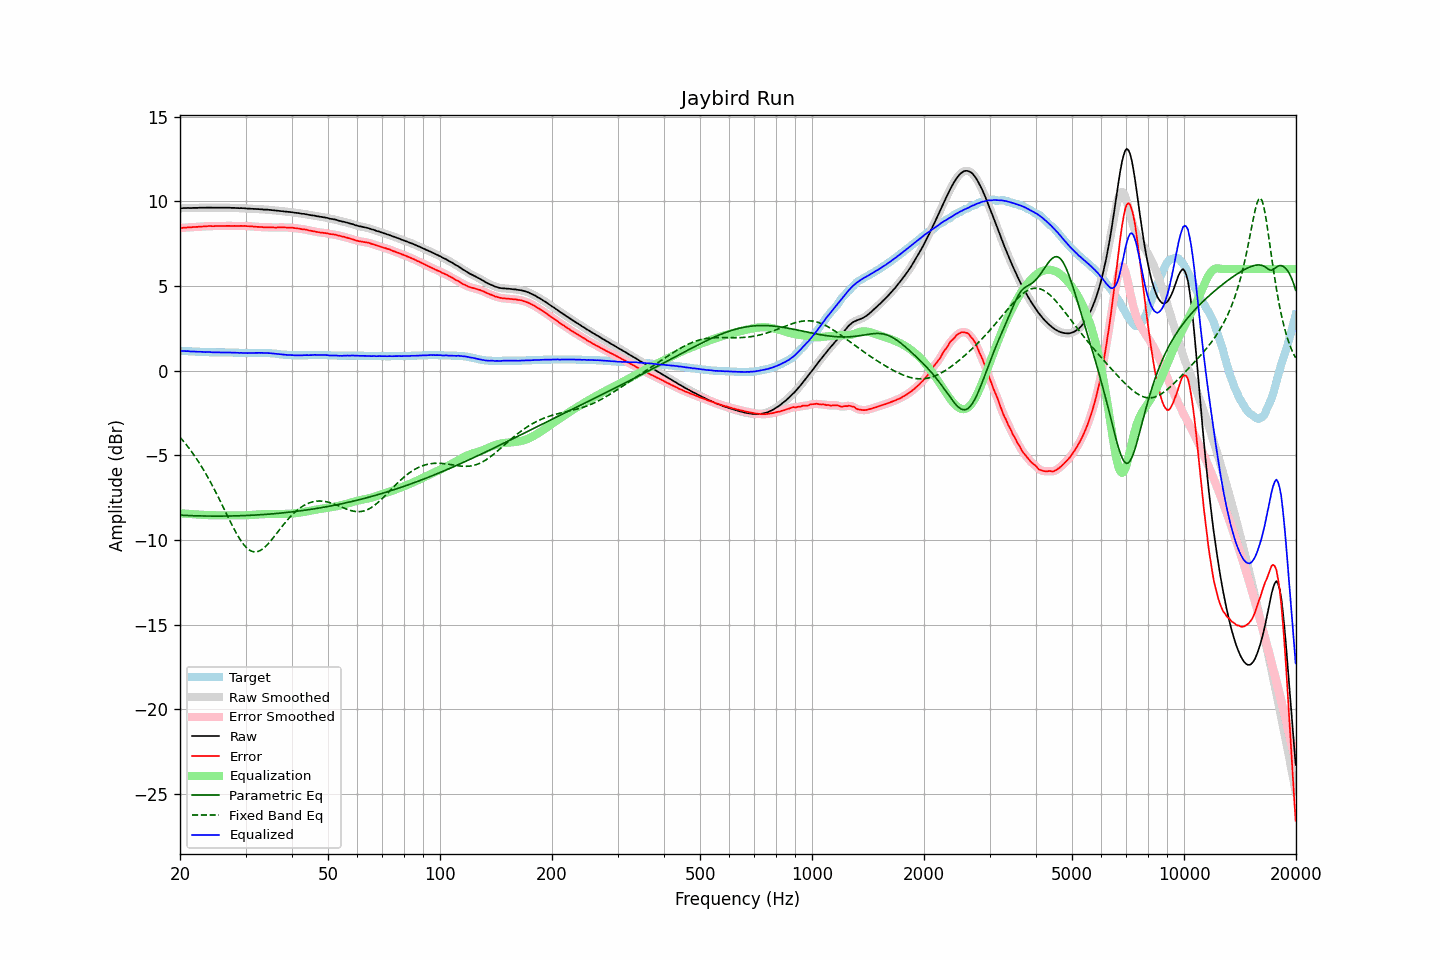

Data behind this chart, as committed beside it:
frequency, raw, error, smoothed, error_smoothed, equalization, parametric_eq, fixed_band_eq, equalized_raw, equalized_smoothed, target
20.00, 9.59, 8.42, 9.59, 8.42, -8.42, -8.53, -3.93, 1.17, 1.17, 1.17
20.20, 9.59, 8.42, 9.59, 8.43, -8.43, -8.53, -4.04, 1.16, 1.17, 1.17
20.40, 9.60, 8.44, 9.60, 8.44, -8.44, -8.54, -4.15, 1.17, 1.16, 1.16
20.61, 9.60, 8.44, 9.60, 8.44, -8.44, -8.54, -4.26, 1.16, 1.16, 1.16
20.81, 9.60, 8.45, 9.61, 8.45, -8.45, -8.55, -4.38, 1.15, 1.16, 1.15
21.02, 9.61, 8.46, 9.60, 8.46, -8.46, -8.55, -4.50, 1.16, 1.15, 1.15
21.23, 9.60, 8.46, 9.60, 8.46, -8.46, -8.56, -4.62, 1.14, 1.14, 1.14
21.44, 9.60, 8.46, 9.61, 8.47, -8.47, -8.56, -4.75, 1.13, 1.14, 1.14
21.66, 9.61, 8.48, 9.61, 8.47, -8.48, -8.56, -4.88, 1.14, 1.13, 1.13
21.87, 9.61, 8.48, 9.61, 8.48, -8.48, -8.57, -5.02, 1.13, 1.13, 1.13
22.09, 9.61, 8.49, 9.61, 8.49, -8.49, -8.57, -5.16, 1.12, 1.12, 1.12
22.31, 9.61, 8.49, 9.61, 8.49, -8.49, -8.57, -5.30, 1.12, 1.12, 1.12
22.54, 9.62, 8.50, 9.62, 8.50, -8.50, -8.58, -5.45, 1.12, 1.12, 1.12
22.76, 9.62, 8.51, 9.62, 8.51, -8.51, -8.58, -5.60, 1.11, 1.11, 1.11
22.99, 9.62, 8.51, 9.62, 8.51, -8.51, -8.58, -5.75, 1.11, 1.11, 1.11
23.22, 9.62, 8.52, 9.62, 8.52, -8.52, -8.58, -5.91, 1.10, 1.10, 1.10
23.45, 9.62, 8.52, 9.62, 8.52, -8.53, -8.58, -6.07, 1.10, 1.10, 1.10
23.69, 9.63, 8.53, 9.63, 8.53, -8.53, -8.59, -6.24, 1.10, 1.10, 1.10
23.92, 9.63, 8.54, 9.63, 8.54, -8.53, -8.59, -6.41, 1.10, 1.10, 1.09
24.16, 9.63, 8.54, 9.63, 8.54, -8.54, -8.59, -6.58, 1.10, 1.09, 1.09
24.40, 9.62, 8.53, 9.62, 8.54, -8.54, -8.59, -6.76, 1.08, 1.09, 1.09
24.65, 9.62, 8.53, 9.62, 8.53, -8.54, -8.59, -6.94, 1.08, 1.08, 1.09
24.89, 9.62, 8.54, 9.62, 8.54, -8.54, -8.59, -7.13, 1.08, 1.08, 1.08
25.14, 9.62, 8.54, 9.62, 8.54, -8.54, -8.59, -7.31, 1.08, 1.08, 1.08
25.39, 9.62, 8.54, 9.62, 8.54, -8.54, -8.59, -7.50, 1.08, 1.08, 1.08
25.65, 9.62, 8.54, 9.62, 8.54, -8.54, -8.59, -7.69, 1.08, 1.08, 1.08
25.91, 9.62, 8.54, 9.62, 8.54, -8.54, -8.59, -7.89, 1.08, 1.08, 1.08
26.16, 9.62, 8.54, 9.62, 8.54, -8.54, -8.59, -8.08, 1.08, 1.08, 1.08
26.43, 9.62, 8.54, 9.62, 8.54, -8.55, -8.59, -8.28, 1.08, 1.08, 1.08
26.69, 9.62, 8.55, 9.62, 8.55, -8.55, -8.59, -8.47, 1.08, 1.08, 1.07
26.96, 9.62, 8.55, 9.62, 8.55, -8.55, -8.58, -8.66, 1.08, 1.07, 1.07
27.23, 9.62, 8.55, 9.62, 8.55, -8.55, -8.58, -8.86, 1.08, 1.07, 1.07
27.50, 9.61, 8.54, 9.62, 8.55, -8.55, -8.58, -9.05, 1.07, 1.07, 1.07
27.77, 9.61, 8.54, 9.61, 8.54, -8.55, -8.58, -9.23, 1.07, 1.07, 1.07
28.05, 9.61, 8.55, 9.61, 8.54, -8.55, -8.58, -9.41, 1.07, 1.06, 1.06
28.33, 9.60, 8.54, 9.60, 8.54, -8.55, -8.57, -9.59, 1.06, 1.06, 1.06
28.62, 9.60, 8.54, 9.60, 8.54, -8.55, -8.57, -9.75, 1.06, 1.05, 1.06
28.90, 9.59, 8.54, 9.60, 8.54, -8.55, -8.57, -9.91, 1.05, 1.05, 1.05
29.19, 9.60, 8.55, 9.60, 8.55, -8.55, -8.56, -10.05, 1.06, 1.05, 1.05
29.48, 9.59, 8.54, 9.59, 8.55, -8.54, -8.56, -10.19, 1.05, 1.05, 1.05
29.78, 9.59, 8.55, 9.59, 8.55, -8.54, -8.56, -10.31, 1.05, 1.05, 1.04
30.08, 9.58, 8.54, 9.58, 8.54, -8.54, -8.55, -10.42, 1.04, 1.04, 1.04
30.38, 9.57, 8.53, 9.57, 8.54, -8.53, -8.55, -10.51, 1.04, 1.04, 1.04
30.68, 9.57, 8.53, 9.57, 8.53, -8.53, -8.54, -10.58, 1.04, 1.04, 1.04
30.99, 9.56, 8.52, 9.56, 8.52, -8.52, -8.54, -10.64, 1.04, 1.04, 1.04
31.30, 9.56, 8.52, 9.56, 8.52, -8.52, -8.53, -10.67, 1.05, 1.04, 1.04
31.61, 9.55, 8.50, 9.55, 8.51, -8.51, -8.53, -10.70, 1.04, 1.05, 1.05
31.93, 9.55, 8.50, 9.55, 8.50, -8.50, -8.52, -10.70, 1.05, 1.05, 1.05
32.24, 9.54, 8.49, 9.54, 8.49, -8.49, -8.52, -10.69, 1.05, 1.05, 1.05
32.57, 9.54, 8.49, 9.54, 8.49, -8.49, -8.51, -10.66, 1.05, 1.05, 1.05
32.89, 9.53, 8.48, 9.53, 8.48, -8.48, -8.51, -10.61, 1.05, 1.05, 1.05
33.22, 9.53, 8.48, 9.53, 8.47, -8.48, -8.50, -10.55, 1.06, 1.05, 1.05
33.55, 9.51, 8.46, 9.52, 8.47, -8.47, -8.49, -10.48, 1.04, 1.05, 1.05
33.89, 9.51, 8.46, 9.51, 8.46, -8.47, -8.49, -10.40, 1.04, 1.05, 1.05
34.23, 9.51, 8.47, 9.51, 8.46, -8.46, -8.48, -10.31, 1.05, 1.04, 1.04
34.57, 9.50, 8.46, 9.50, 8.46, -8.46, -8.47, -10.21, 1.04, 1.04, 1.04
34.92, 9.49, 8.46, 9.49, 8.46, -8.46, -8.47, -10.10, 1.03, 1.03, 1.03
35.27, 9.48, 8.46, 9.48, 8.46, -8.46, -8.46, -9.98, 1.02, 1.02, 1.02
35.62, 9.47, 8.46, 9.47, 8.46, -8.46, -8.45, -9.87, 1.01, 1.01, 1.01
35.97, 9.46, 8.45, 9.46, 8.45, -8.46, -8.44, -9.75, 1.00, 1.00, 1.01
... 635 more rows
